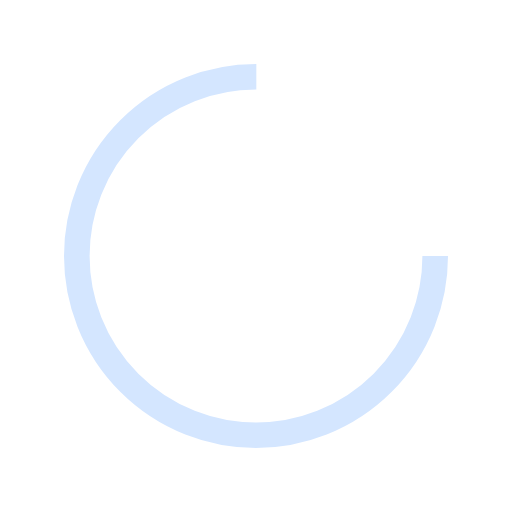
t = 0.00 s
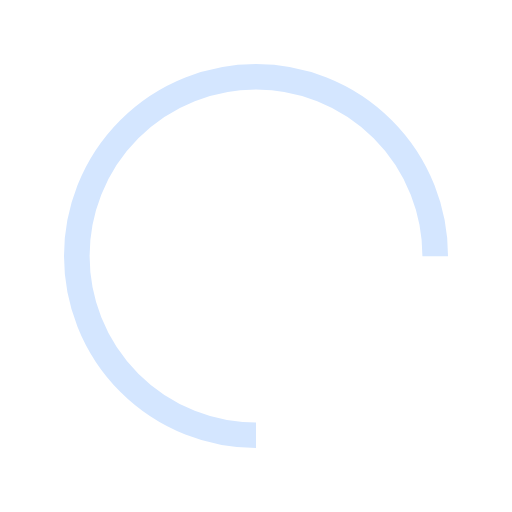
t = 0.25 s
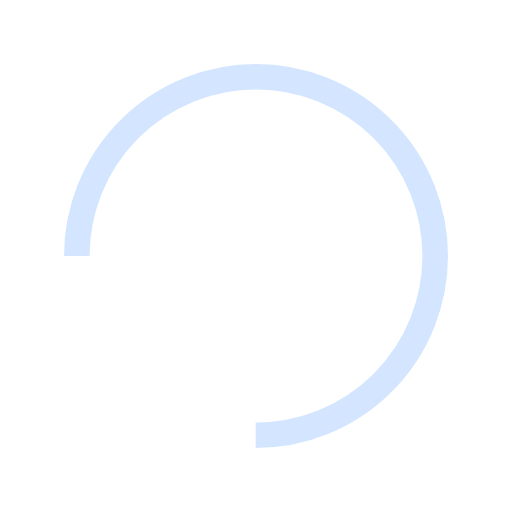
t = 0.50 s
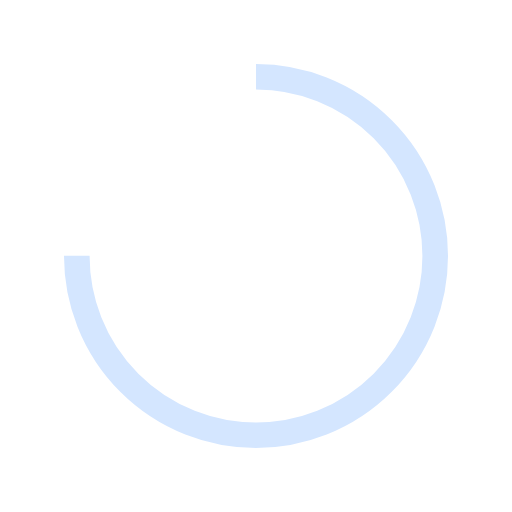
t = 0.75 s

The animated SVG that drew these frames (rendered in a browser with its animation timeline set to each time). Animation: 1 SMIL element (animateTransform=1); one cycle of 1.00 s, repeats indefinitely.

<svg xmlns="http://www.w3.org/2000/svg" viewBox="0 0 100 100" preserveAspectRatio="xMidYMid" style="shape-rendering: auto; display: block; background: rgba(255, 255, 255, 0);" width="200" height="200" xmlns:xlink="http://www.w3.org/1999/xlink"><g><circle stroke-dasharray="164.93361431346415 56.97787143782138" r="35" stroke-width="5" stroke="#d4e6ff" fill="none" cy="50" cx="50">
  <animateTransform keyTimes="0;1" values="0 50 50;360 50 50" dur="1s" repeatCount="indefinite" type="rotate" attributeName="transform"></animateTransform>
</circle><g></g></g><!-- [ldio] generated by https://loading.io --></svg>
